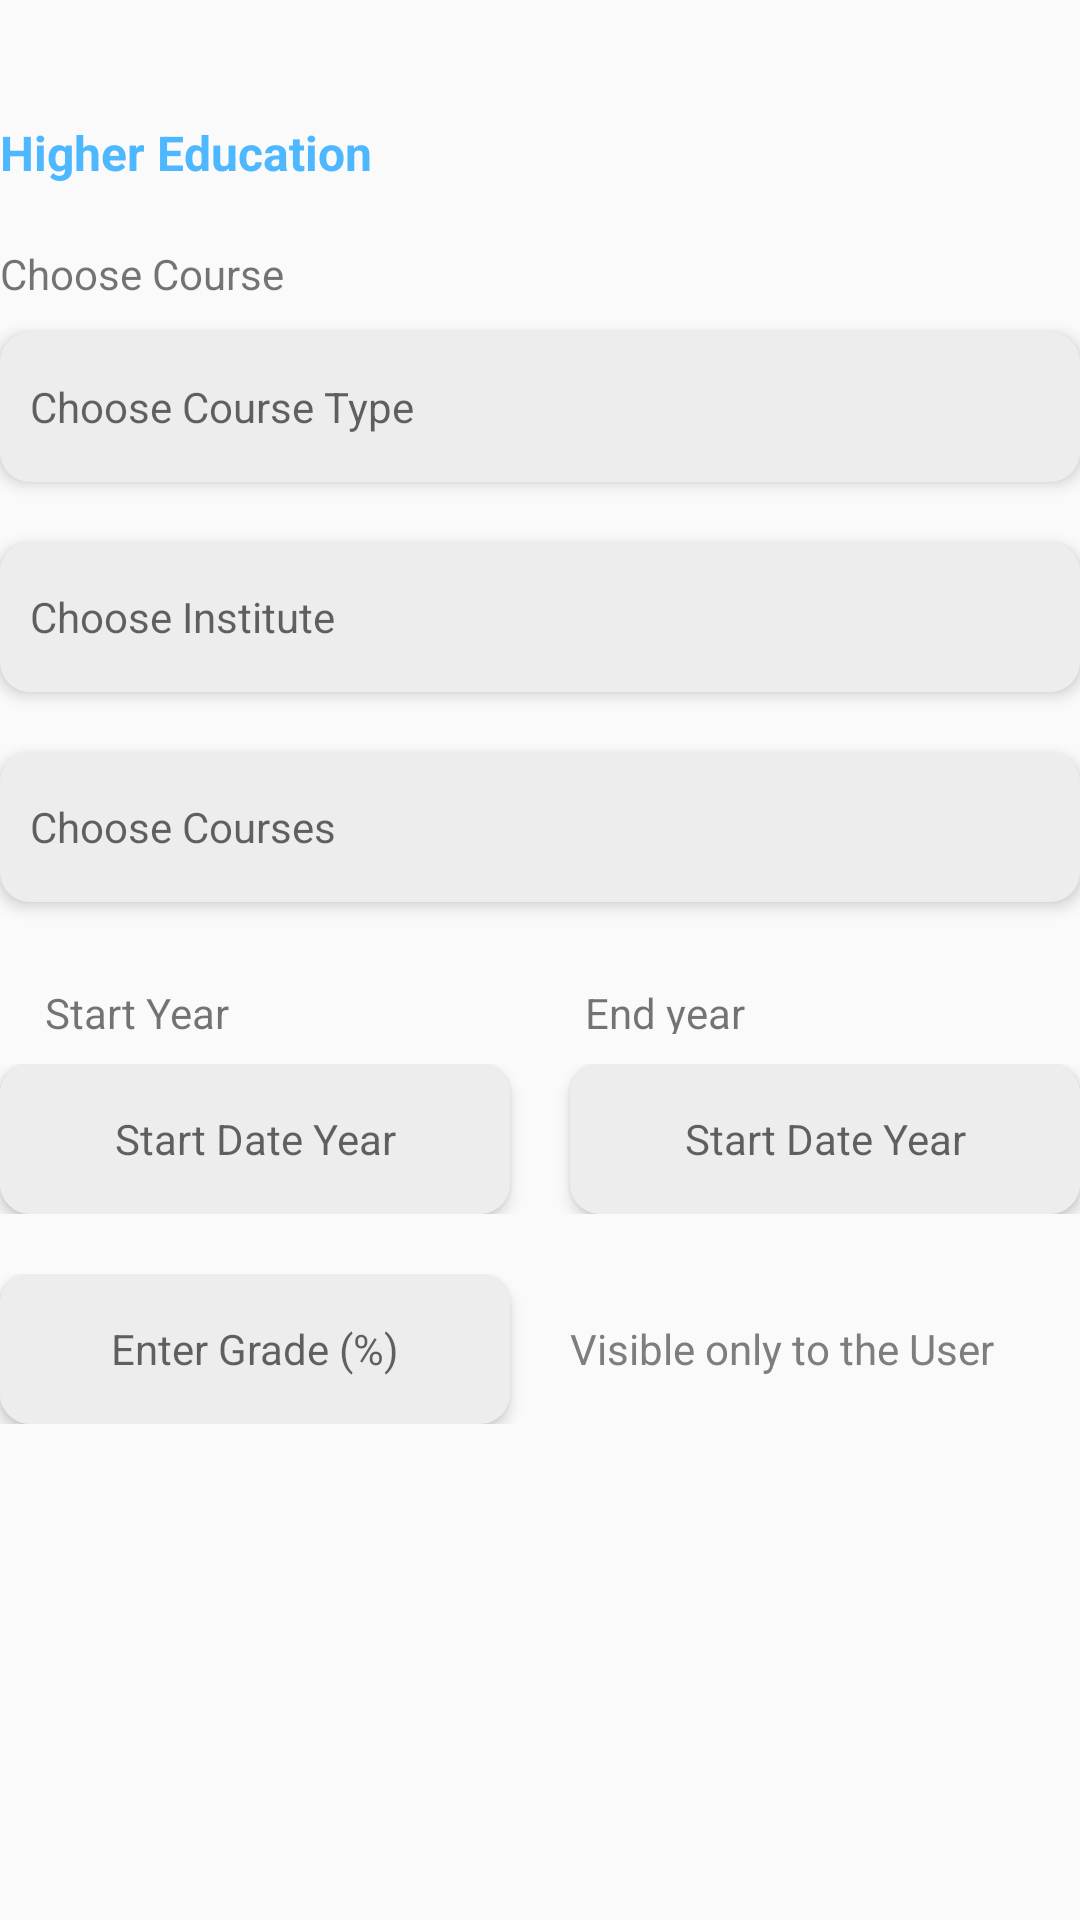

Here is an Android app screen rendered from its layout file. Give the layout XML and the strings, colors and styles it references.
<!-- AndroidManifest.xml: application theme Theme.AxisTrial -->
<!-- res/layout/add_higher_education_details.xml -->
<?xml version="1.0" encoding="utf-8"?>
<LinearLayout xmlns:android="http://schemas.android.com/apk/res/android"
    android:layout_width="match_parent"
    android:layout_height="wrap_content"
    xmlns:app="http://schemas.android.com/apk/res-auto"
    android:orientation="vertical">


    <TextView

        android:layout_width="wrap_content"
        android:layout_height="wrap_content"
        android:layout_marginTop="40dp"
        android:text="Higher Education"
        android:textColor="#4db8ff"
        android:textSize="16dp"
        android:textStyle="bold" />
    <TextView
        android:layout_width="wrap_content"
        android:layout_height="wrap_content"
        android:text="Choose Course"
        android:layout_marginTop="20dp"/>

    <TextView
        android:id="@+id/chose_coursetype_in_higereducation"
        android:layout_width="match_parent"
        android:layout_height="50dp"
        android:layout_marginTop="10dp"
        android:background="@drawable/spinner_design"
        android:elevation="3dp"
        android:gravity="center|start"
        android:hint="Choose Course Type"
        android:paddingLeft="10dp"
        android:paddingRight="10dp"
        android:tag="CoursetypeHighEdu"
    />

    <TextView

        android:tag="InstitituteHighEdu"
        android:hint="Choose Institute"
        android:gravity="center|start"
        android:paddingLeft="10dp"
        android:paddingRight="10dp"
        android:id="@+id/chose_institue_in_higereducation"
        android:layout_width="match_parent"
        android:layout_height="50dp"
        android:layout_marginTop="20dp"
        android:background="@drawable/spinner_design"
        android:elevation="3dp" />

    <TextView

        android:tag="CourseHighEdu"
        android:hint="Choose Courses"
        android:gravity="center|start"
        android:paddingLeft="10dp"
        android:paddingRight="10dp"
        android:id="@+id/chose_course_in_higereducation"
        android:layout_width="match_parent"
        android:layout_height="50dp"
        android:layout_marginTop="20dp"
        android:background="@drawable/spinner_design"
        android:elevation="3dp" />
    <LinearLayout
        android:layout_marginTop="20dp"
        android:layout_width="match_parent"
        android:layout_height="wrap_content"
        android:orientation="horizontal"
        android:layout_gravity="center">
        <TextView
            android:paddingLeft="15dp"
            android:layout_width="0dp"
            android:layout_weight="1"
            android:layout_height="wrap_content"
            android:text="Start Year"
            android:gravity="start"
            android:layout_gravity="center"
            android:layout_marginTop="5dp"/>
        <TextView
            android:paddingLeft="15dp"
            android:layout_gravity="center"
            android:gravity="start"
            android:layout_width="0dp"
            android:layout_weight="1"
            android:layout_height="wrap_content"
            android:text="End year"
            android:layout_marginTop="5dp"/>
    </LinearLayout>

    <LinearLayout
        android:layout_width="match_parent"
        android:layout_height="50dp"
        android:layout_marginTop="10dp"
        android:orientation="horizontal"
        android:layout_gravity="center">

        <TextView

            android:tag="StartyearHE"
            android:hint="Start Date Year"
            android:gravity="center"
            android:paddingLeft="10dp"
            android:paddingRight="10dp"
            android:id="@+id/HighEdustartingDateSpinner"
            android:layout_width="0dp"
            android:layout_weight="1"
            android:layout_height="50dp"
            android:background="@drawable/spinner_design"
            android:elevation="3dp" />

        <Space
            android:layout_width="20dp"
            android:layout_height="0dp"
            />


        <TextView

            android:tag="EndyearHE"
            android:layout_weight="1"
            android:hint="Start Date Year"
            android:gravity="center"
            android:paddingLeft="10dp"
            android:paddingRight="10dp"
            android:layout_width="0dp"
            android:id="@+id/HigheduendingDateSpinner"
            android:layout_height="50dp"
            android:background="@drawable/spinner_design"
            android:elevation="3dp" />

    </LinearLayout>


    <LinearLayout
        android:layout_width="match_parent"
        android:layout_height="50dp"
        android:layout_marginTop="20dp"
        android:orientation="horizontal"
        android:gravity="center">

        <TextView
            android:id="@+id/HighSecEnterGrade_id"
            android:layout_width="0dp"
            android:layout_weight="1"
            android:layout_height="50dp"
            android:layout_gravity="center"
            android:background="@drawable/spinner_design"
            android:elevation="3dp"
            android:gravity="center"
            android:inputType="number"
            android:hint="Enter Grade (%)" />

        <Space
            android:layout_width="20dp"
            android:layout_height="0dp"
            />

        <TextView
            android:layout_width="0dp"
            android:layout_weight="1"
            android:layout_height="wrap_content"
            android:layout_gravity="center"
            android:text="Visible only to the User"
            android:textColor="#7C7E80"
            android:textSize="14dp" />

    </LinearLayout>


</LinearLayout>
<!-- resources referenced by this layout -->
<resources>
  <!-- drawable spinner_design (drawable) -->
  <?xml version="1.0" encoding="utf-8"?>
  <shape xmlns:android="http://schemas.android.com/apk/res/android" android:shape="rectangle">
      <corners android:radius="10dp"/>
      <stroke android:color="#E8E8E8"/>
      <solid android:color="#EDEDED"/>
  
  </shape>
  <style name="Theme.AxisTrial" parent="Theme.AppCompat.Light.NoActionBar">
          
          <item name="colorPrimary">@color/colorPrimary</item>
          <item name="colorPrimaryVariant">#FFFFFF</item>
          <item name="colorOnPrimary">@color/white</item>
          
          <item name="colorSecondary">@color/teal_200</item>
          <item name="colorSecondaryVariant">@color/teal_700</item>
          <item name="colorOnSecondary">@color/black</item>
          
          <item name="android:statusBarColor" tools:targetApi="l">?attr/colorPrimaryVariant</item>
          
      </style>
  <color name="colorPrimary">#FFFFFF</color>
  <color name="white">#FFFFFFFF</color>
  <color name="teal_200">#FF03DAC5</color>
  <color name="teal_700">#FF018786</color>
  <color name="black">#FF000000</color>
</resources>
